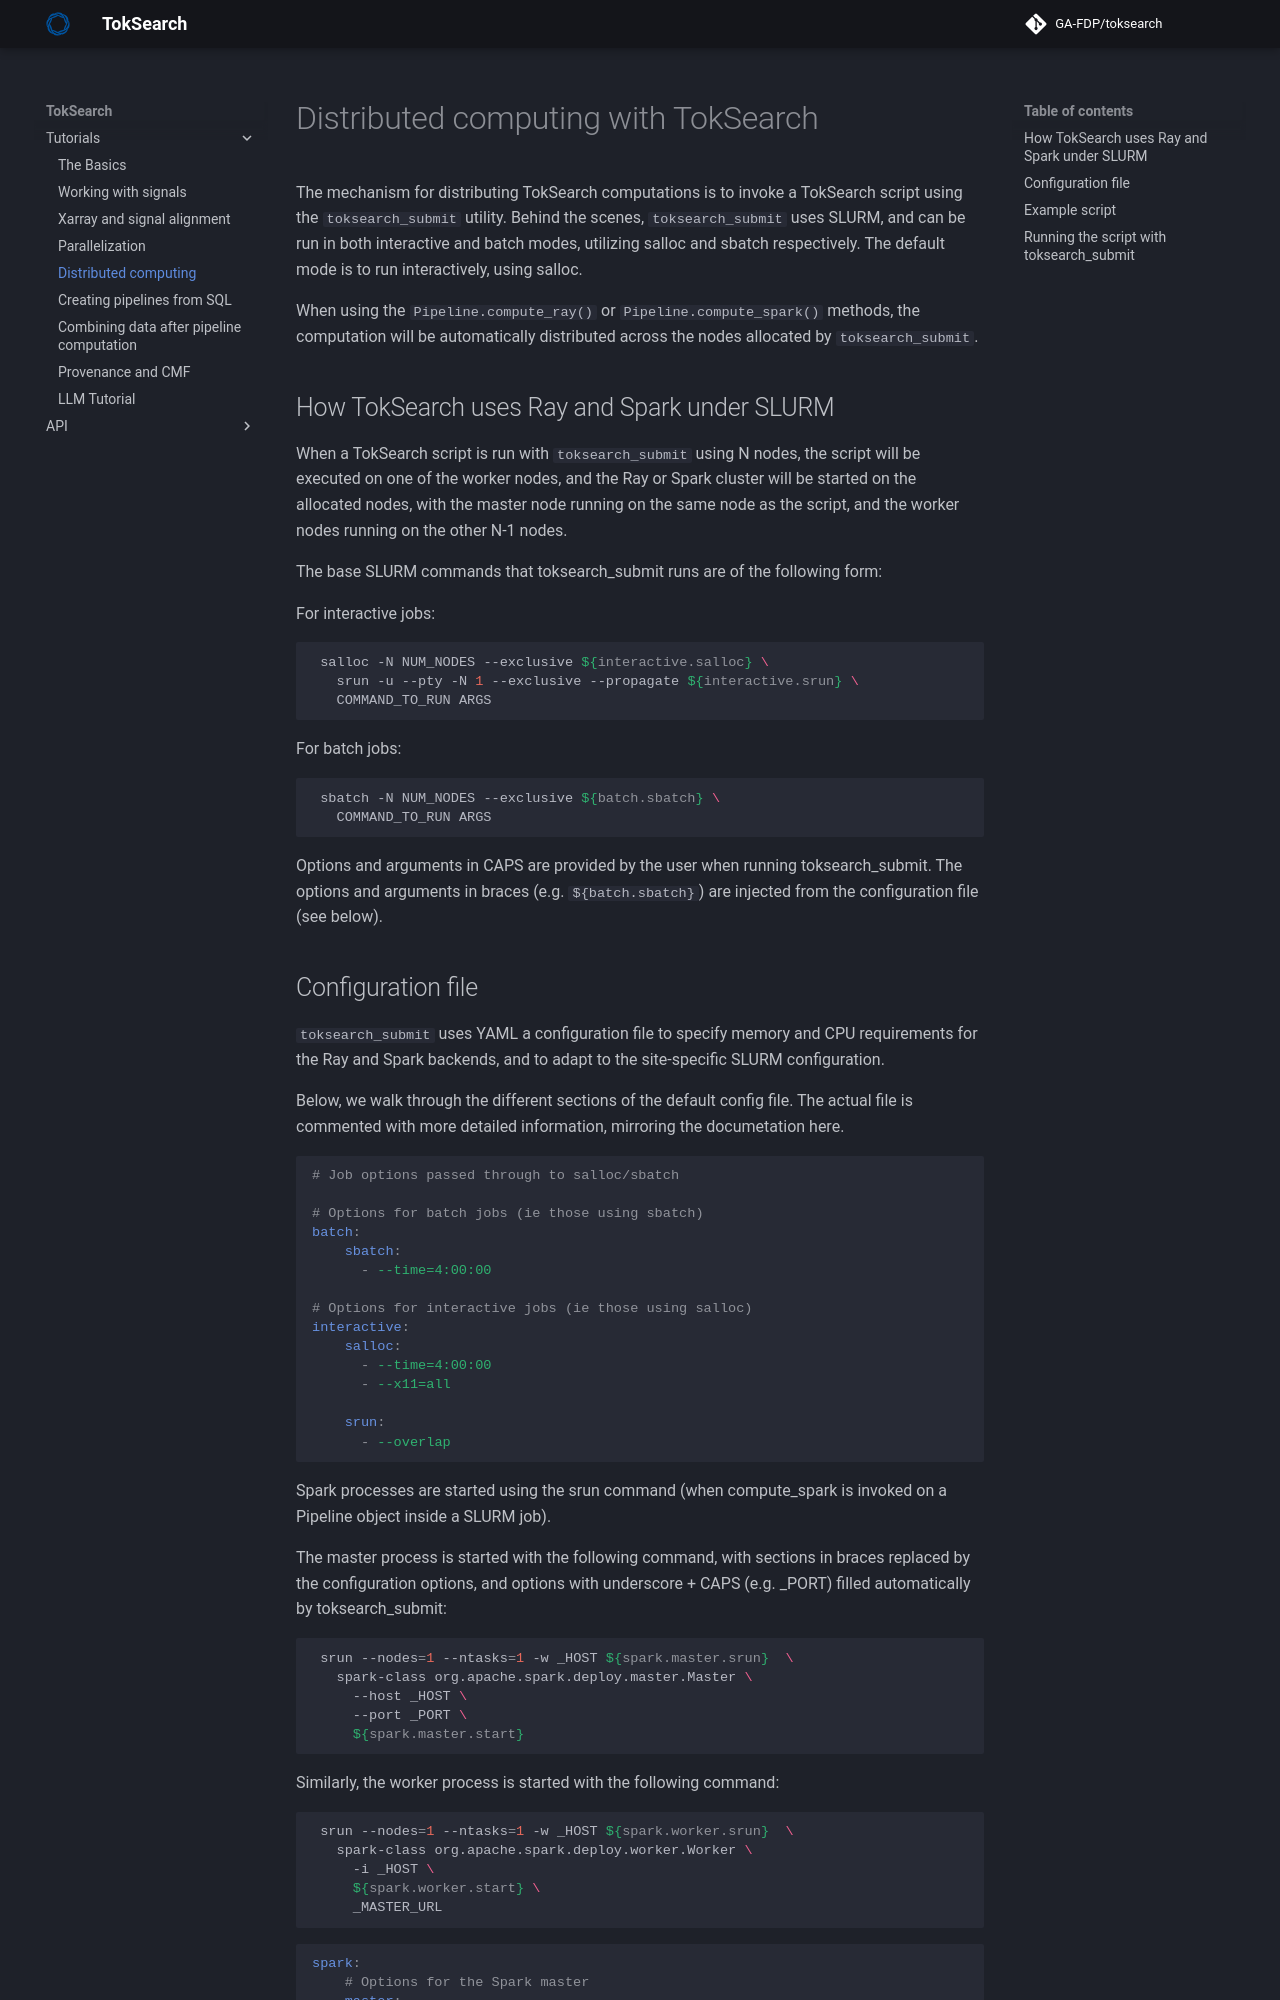

repository: GA-FDP/toksearch · page: 2.11.X/distributed_computing/index.html · generator: mkdocs

# Distributed computing with TokSearch

The mechanism for distributing TokSearch computations is to invoke a TokSearch script using the ```toksearch_submit``` utility. Behind the scenes, ```toksearch_submit``` uses SLURM, and can be run in both interactive and batch modes, utilizing salloc and sbatch respectively. The default mode is to run interactively, using salloc.

When using the `Pipeline.compute_ray()` or `Pipeline.compute_spark()` methods, the computation will be automatically distributed across the nodes allocated by `toksearch_submit`.

## How TokSearch uses Ray and Spark under SLURM

When a TokSearch script is run with `toksearch_submit` using N nodes, the script will be executed on one of the worker nodes, and the Ray or Spark cluster will be started on the allocated nodes, with the master node running on the same node as the script, and the worker nodes running on the other N-1 nodes.


The base SLURM commands that toksearch_submit runs are of the following form:

For interactive jobs:

```bash
 salloc -N NUM_NODES --exclusive ${interactive.salloc} \
   srun -u --pty -N 1 --exclusive --propagate ${interactive.srun} \
   COMMAND_TO_RUN ARGS
```

 For batch jobs:

```bash
 sbatch -N NUM_NODES --exclusive ${batch.sbatch} \
   COMMAND_TO_RUN ARGS
```

 Options and arguments in CAPS are provided by the user when running
 toksearch_submit. The options and arguments in braces 
 (e.g. `${batch.sbatch}`) are injected from the configuration file (see below).
